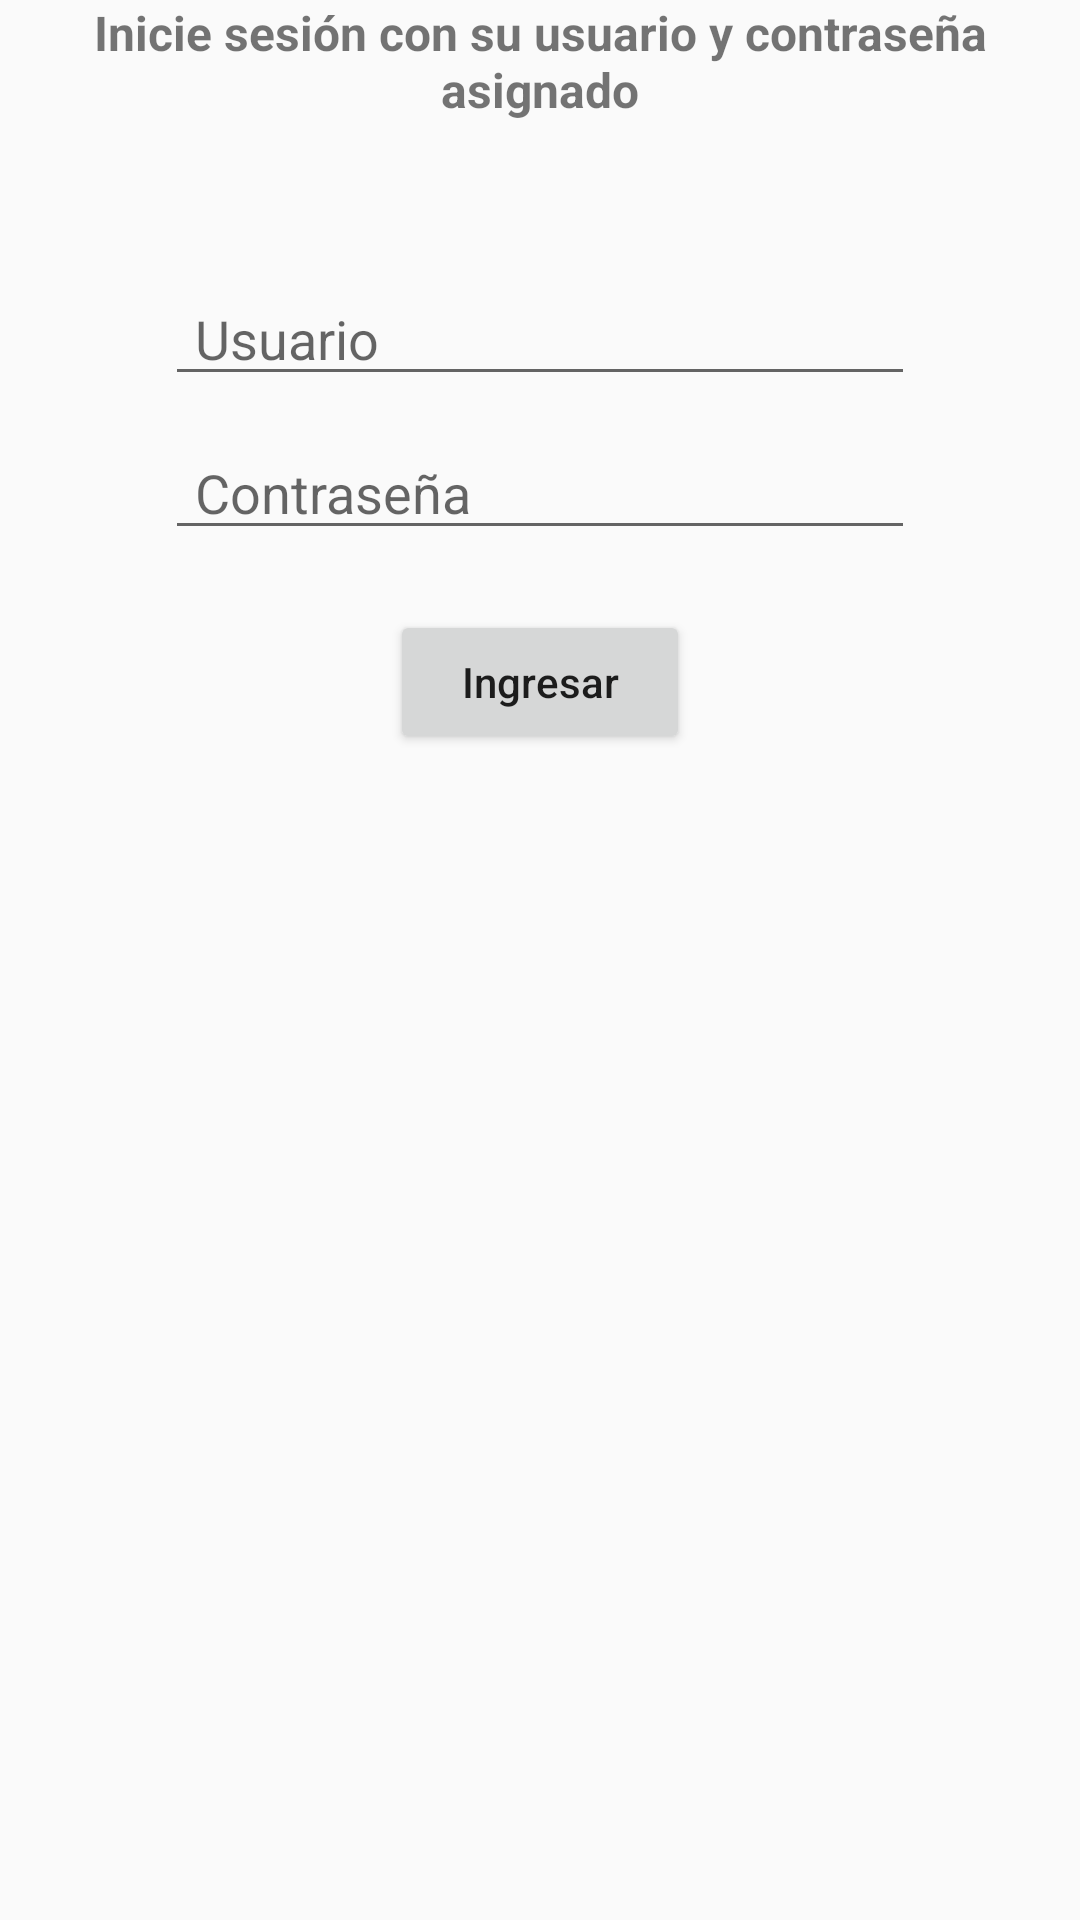

Write the Android layout XML for this screen, with the resource values it uses.
<!-- AndroidManifest.xml: application theme AppTheme -->
<!-- res/layout/activity_ingreso.xml -->
<?xml version="1.0" encoding="utf-8"?>
<RelativeLayout xmlns:android="http://schemas.android.com/apk/res/android"
    xmlns:app="http://schemas.android.com/apk/res-auto"
    xmlns:tools="http://schemas.android.com/tools"
    android:layout_width="match_parent"
    android:layout_height="match_parent"
    tools:context=".Ingreso"
    android:layout_marginTop="150dp">

    <LinearLayout
        android:layout_width="match_parent"
        android:layout_height="wrap_content"
        android:id="@+id/linear"
        android:orientation="vertical"
        android:gravity="center_horizontal">

        <TextView
            android:id="@+id/tv1"
            android:layout_width="match_parent"
            android:layout_height="wrap_content"
            android:gravity="center_horizontal"
            android:text="Inicie sesión con su usuario y contraseña asignado"
            android:textStyle="bold"
            android:textSize="16dp" ></TextView>

        <EditText
            android:id="@+id/txtUsuario"
            android:layout_width="250dp"
            android:layout_height="wrap_content"
            android:hint="Usuario"
            android:layout_marginTop="50dp"
            android:paddingLeft="10dp" />

        <EditText
            android:id="@+id/txtContraseña"
            android:layout_width="250dp"
            android:layout_height="wrap_content"
            android:hint="Contraseña"
            android:layout_marginTop="10dp"
            android:paddingLeft="10dp"
            android:password="true" />

        <Button
            android:id="@+id/btnIngresar"
            android:layout_width="100dp"
            android:layout_height="wrap_content"
            android:text="Ingresar"
            android:layout_marginTop="20dp"
            android:textAllCaps="false" />
        ></LinearLayout>
</RelativeLayout>
<!-- resources referenced by this layout -->
<resources>
  <style name="AppTheme" parent="Theme.AppCompat.Light.DarkActionBar">
          
          <item name="colorPrimary">#A62A55</item>
          <item name="colorPrimaryDark">#880E4F</item>
          <item name="colorAccent">#EC407A</item>
      </style>
</resources>
